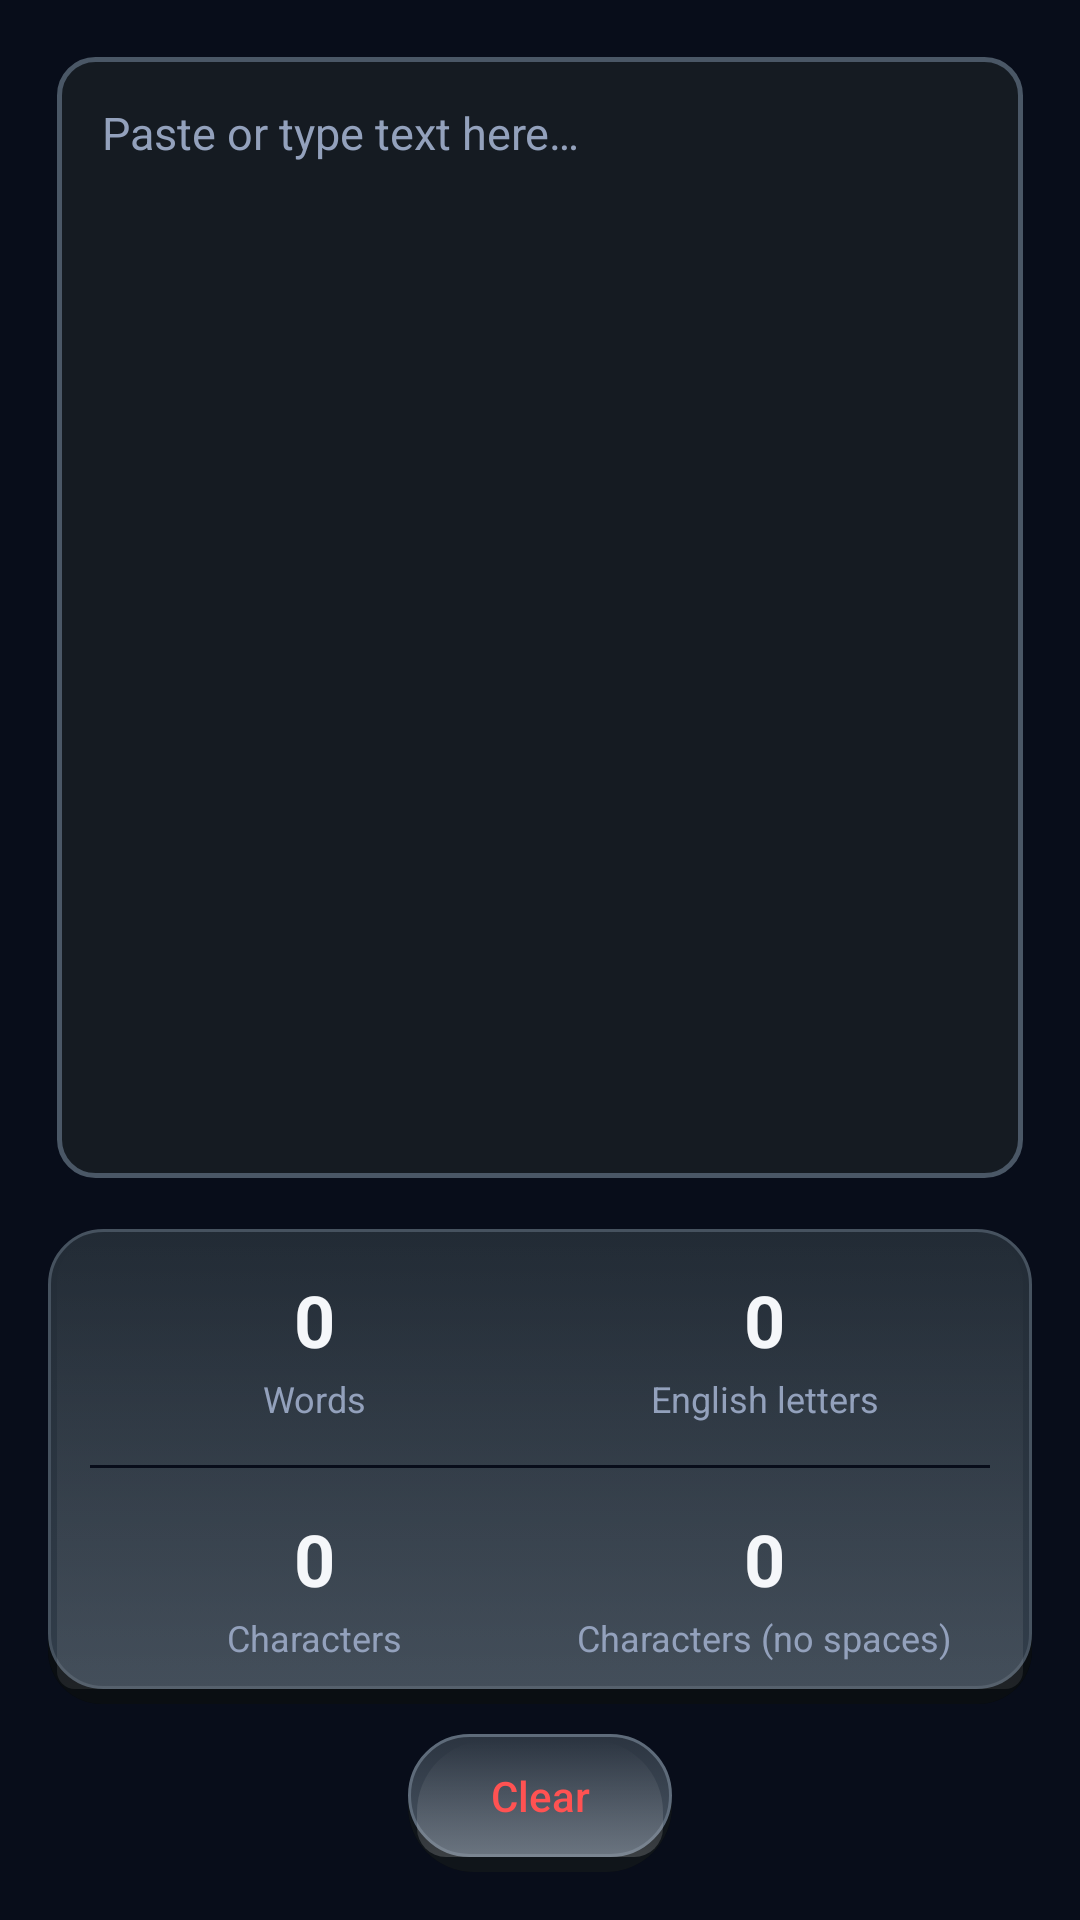

Produce the Android XML layout that renders to this screen, including the resource entries it uses.
<!-- AndroidManifest.xml: application theme Theme.MeterPod -->
<!-- res/layout/fragment_word_counter.xml -->
<?xml version="1.0" encoding="utf-8"?>
<LinearLayout xmlns:android="http://schemas.android.com/apk/res/android"
    android:layout_width="match_parent"
    android:layout_height="match_parent"
    android:orientation="vertical"
    android:background="@color/background"
    android:padding="16dp">

    <EditText
        android:id="@+id/textInput"
        android:layout_width="match_parent"
        android:layout_height="0dp"
        android:layout_weight="1"
        android:background="@drawable/bg_input_field"
        android:padding="18dp"
        android:hint="Paste or type text here…"
        android:textColorHint="@color/textSecondary"
        android:textColor="@color/textPrimary"
        android:textSize="15sp"
        android:gravity="top|start"
        android:inputType="textMultiLine|textCapSentences"
        android:scrollbars="vertical"
        android:overScrollMode="always" />

    <LinearLayout
        android:layout_width="match_parent"
        android:layout_height="wrap_content"
        android:layout_marginTop="14dp"
        android:orientation="vertical"
        android:background="@drawable/bg_tool_tile"
        android:padding="14dp">

        <LinearLayout
            android:layout_width="match_parent"
            android:layout_height="wrap_content"
            android:orientation="horizontal">

            <LinearLayout
                android:layout_width="0dp"
                android:layout_height="wrap_content"
                android:layout_weight="1"
                android:orientation="vertical"
                android:gravity="center">
                <TextView android:id="@+id/wordsCountText" android:layout_width="wrap_content" android:layout_height="wrap_content" android:text="0" android:textColor="@color/textPrimary" android:textSize="24sp" android:textStyle="bold" />
                <TextView android:layout_width="wrap_content" android:layout_height="wrap_content" android:layout_marginTop="2dp" android:text="Words" android:textColor="@color/textSecondary" android:textSize="12sp" />
            </LinearLayout>

            <LinearLayout
                android:layout_width="0dp"
                android:layout_height="wrap_content"
                android:layout_weight="1"
                android:orientation="vertical"
                android:gravity="center">
                <TextView android:id="@+id/englishLettersCountText" android:layout_width="wrap_content" android:layout_height="wrap_content" android:text="0" android:textColor="@color/textPrimary" android:textSize="24sp" android:textStyle="bold" />
                <TextView android:layout_width="wrap_content" android:layout_height="wrap_content" android:layout_marginTop="2dp" android:text="English letters" android:textColor="@color/textSecondary" android:textSize="12sp" />
            </LinearLayout>

        </LinearLayout>

        <View
            android:layout_width="match_parent"
            android:layout_height="1dp"
            android:layout_marginTop="14dp"
            android:layout_marginBottom="14dp"
            android:background="@color/background" />

        <LinearLayout
            android:layout_width="match_parent"
            android:layout_height="wrap_content"
            android:orientation="horizontal">

            <LinearLayout
                android:layout_width="0dp"
                android:layout_height="wrap_content"
                android:layout_weight="1"
                android:orientation="vertical"
                android:gravity="center">
                <TextView android:id="@+id/charsCountText" android:layout_width="wrap_content" android:layout_height="wrap_content" android:text="0" android:textColor="@color/textPrimary" android:textSize="24sp" android:textStyle="bold" />
                <TextView android:layout_width="wrap_content" android:layout_height="wrap_content" android:layout_marginTop="2dp" android:text="Characters" android:textColor="@color/textSecondary" android:textSize="12sp" />
            </LinearLayout>

            <LinearLayout
                android:layout_width="0dp"
                android:layout_height="wrap_content"
                android:layout_weight="1"
                android:orientation="vertical"
                android:gravity="center">
                <TextView android:id="@+id/charsNoSpacesCountText" android:layout_width="wrap_content" android:layout_height="wrap_content" android:text="0" android:textColor="@color/textPrimary" android:textSize="24sp" android:textStyle="bold" />
                <TextView android:layout_width="wrap_content" android:layout_height="wrap_content" android:layout_marginTop="2dp" android:text="Characters (no spaces)" android:textColor="@color/textSecondary" android:textSize="12sp" />
            </LinearLayout>

        </LinearLayout>

    </LinearLayout>

    <Button
        android:id="@+id/clearTextButton"
        style="@style/RealButton"
        android:layout_width="wrap_content"
        android:layout_height="wrap_content"
        android:layout_marginTop="10dp"
        android:layout_gravity="center"
        android:background="@drawable/bg_app_button_secondary"
        android:textColor="@color/needle"
        android:text="Clear" />

</LinearLayout>
<!-- resources referenced by this layout -->
<resources>
  <color name="background">#080D1A</color>
  <color name="needle">#FF5252</color>
  <color name="textPrimary">#F5F7FA</color>
  <color name="textSecondary">#93A1BC</color>
  <!-- drawable bg_app_button_secondary: vector/xml drawable (drawable, 4973 chars, omitted) -->
  <!-- drawable bg_input_field (drawable) -->
  <?xml version="1.0" encoding="utf-8"?>
  <selector xmlns:android="http://schemas.android.com/apk/res/android">
      <item android:state_focused="true">
          <layer-list>
              <item>
                  <shape android:shape="rectangle">
                      <solid android:color="#334C8DFF" />
                      <corners android:radius="14dp" />
                  </shape>
              </item>
              <item android:top="3dp" android:bottom="3dp" android:left="3dp" android:right="3dp">
                  <shape android:shape="rectangle">
                      <solid android:color="#1F2A3A" />
                      <corners android:radius="12dp" />
                      <stroke android:width="2dp" android:color="@color/accent" />
                  </shape>
              </item>
          </layer-list>
      </item>
      <item>
          <layer-list>
              <item android:top="3dp" android:bottom="3dp" android:left="3dp" android:right="3dp">
                  <shape android:shape="rectangle">
                      <solid android:color="#151B22" />
                      <corners android:radius="12dp" />
                      <stroke android:width="1.5dp" android:color="#4A5766" />
                  </shape>
              </item>
          </layer-list>
      </item>
  </selector>
  <!-- drawable bg_tool_tile: vector/xml drawable (drawable, 2589 chars, omitted) -->
  <style name="RealButton" parent="Widget.AppCompat.Button.Borderless">
          <item name="android:insetTop">0dp</item>
          <item name="android:insetBottom">0dp</item>
          <item name="android:insetLeft">0dp</item>
          <item name="android:insetRight">0dp</item>
          <item name="android:minWidth">88dp</item>
          <item name="android:minHeight">46dp</item>
          <item name="android:stateListAnimator">@null</item>
          <item name="android:elevation">0dp</item>
          <item name="android:textAllCaps">false</item>
          <item name="android:fontFamily">sans-serif-medium</item>
          <item name="android:textSize">14sp</item>
          <item name="android:gravity">center</item>
          <item name="android:paddingStart">20dp</item>
          <item name="android:paddingEnd">20dp</item>
          <item name="android:paddingTop">8dp</item>
          <item name="android:paddingBottom">13dp</item>
      </style>
  <style name="Theme.MeterPod" parent="Theme.MaterialComponents.DayNight.NoActionBar">
          <item name="colorPrimary">@color/accent</item>
          <item name="colorPrimaryDark">@color/background</item>
          <item name="colorAccent">@color/needle</item>
          <item name="android:windowBackground">@color/background</item>
          <item name="android:statusBarColor" tools:targetApi="l">@color/background</item>
      </style>
  <color name="accent">#4C8DFF</color>
</resources>
